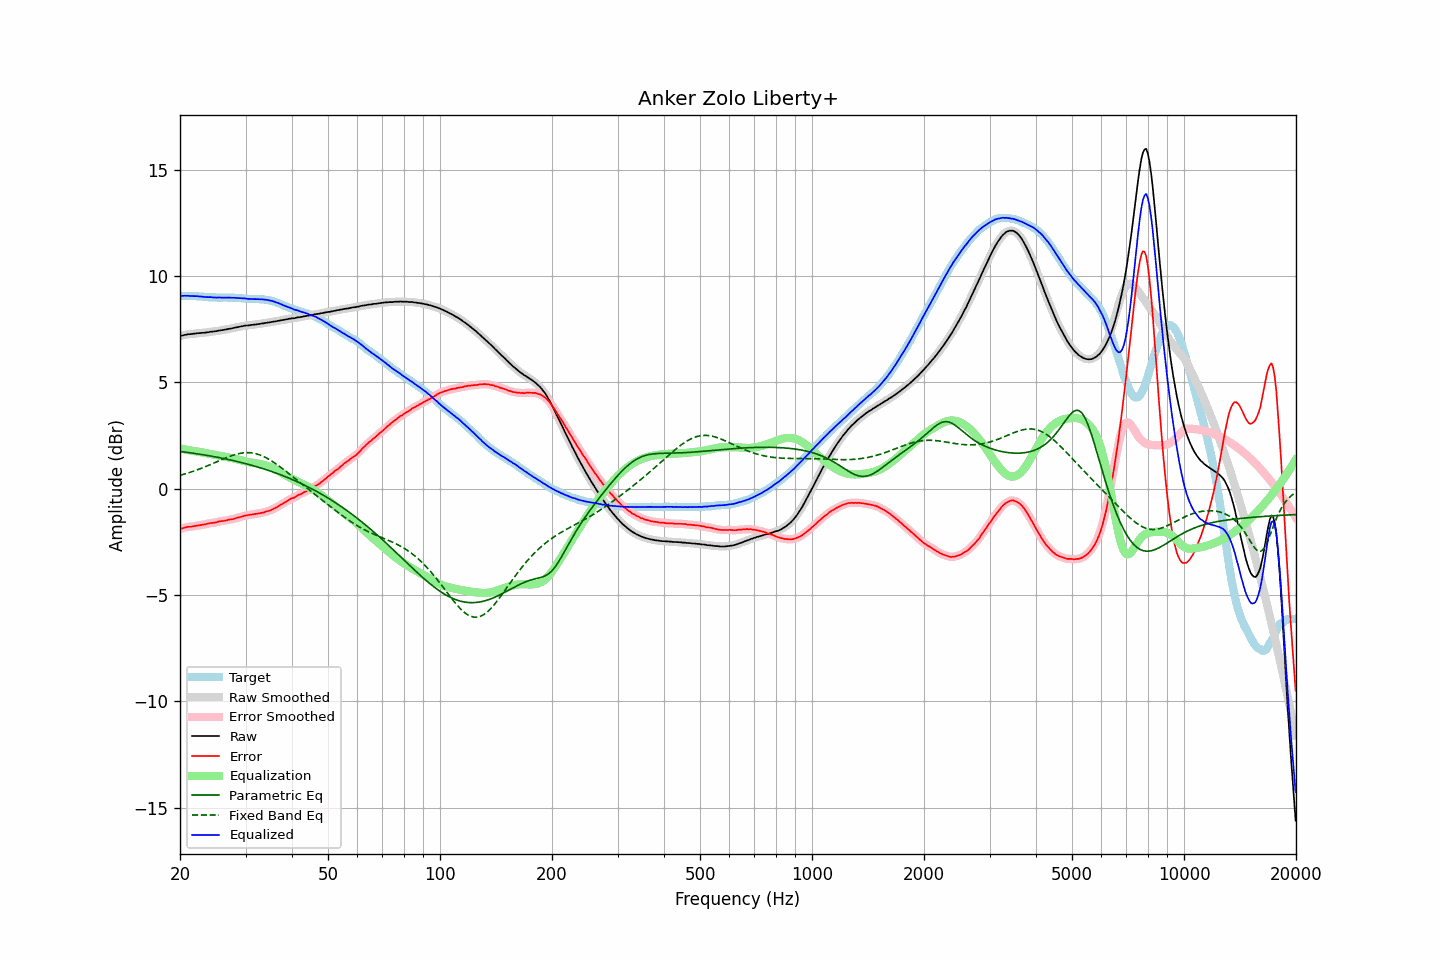

Source data for this figure (header and first rows):
frequency, raw, error, smoothed, error_smoothed, equalization, parametric_eq, fixed_band_eq, equalized_raw, equalized_smoothed, target
20.00, 7.17, -1.90, 7.17, -1.90, 1.89, 1.75, 0.63, 9.06, 9.06, 9.06
20.20, 7.19, -1.88, 7.19, -1.87, 1.87, 1.74, 0.65, 9.06, 9.06, 9.06
20.40, 7.21, -1.86, 7.21, -1.85, 1.86, 1.73, 0.67, 9.06, 9.07, 9.06
20.61, 7.23, -1.84, 7.23, -1.83, 1.84, 1.72, 0.69, 9.07, 9.07, 9.06
20.81, 7.24, -1.82, 7.24, -1.82, 1.83, 1.71, 0.71, 9.06, 9.07, 9.05
21.02, 7.26, -1.80, 7.25, -1.80, 1.81, 1.70, 0.74, 9.07, 9.06, 9.05
21.23, 7.26, -1.80, 7.26, -1.80, 1.80, 1.69, 0.76, 9.06, 9.06, 9.05
21.44, 7.27, -1.80, 7.27, -1.79, 1.78, 1.68, 0.78, 9.05, 9.05, 9.06
21.66, 7.28, -1.78, 7.28, -1.78, 1.77, 1.67, 0.81, 9.05, 9.05, 9.05
21.87, 7.29, -1.77, 7.29, -1.76, 1.76, 1.65, 0.83, 9.05, 9.05, 9.05
22.09, 7.30, -1.75, 7.30, -1.75, 1.75, 1.64, 0.86, 9.05, 9.05, 9.04
22.31, 7.31, -1.74, 7.31, -1.74, 1.74, 1.63, 0.89, 9.05, 9.04, 9.04
22.54, 7.31, -1.73, 7.31, -1.72, 1.73, 1.62, 0.92, 9.04, 9.04, 9.03
22.76, 7.32, -1.72, 7.32, -1.71, 1.71, 1.61, 0.95, 9.03, 9.03, 9.03
22.99, 7.33, -1.70, 7.32, -1.70, 1.70, 1.60, 0.97, 9.03, 9.02, 9.02
23.22, 7.33, -1.69, 7.33, -1.69, 1.68, 1.58, 1.01, 9.01, 9.02, 9.01
23.45, 7.34, -1.68, 7.34, -1.67, 1.67, 1.57, 1.04, 9.01, 9.01, 9.01
23.69, 7.35, -1.66, 7.35, -1.65, 1.66, 1.56, 1.07, 9.01, 9.01, 9.00
23.92, 7.36, -1.64, 7.36, -1.64, 1.64, 1.55, 1.10, 9.00, 9.00, 8.99
24.16, 7.38, -1.62, 7.37, -1.62, 1.63, 1.53, 1.13, 9.01, 9.00, 8.99
24.40, 7.38, -1.62, 7.38, -1.61, 1.61, 1.52, 1.16, 8.99, 8.99, 8.99
24.65, 7.39, -1.61, 7.39, -1.61, 1.60, 1.50, 1.20, 8.99, 8.99, 8.99
24.89, 7.40, -1.60, 7.40, -1.59, 1.58, 1.49, 1.23, 8.98, 8.98, 8.99
25.14, 7.41, -1.58, 7.41, -1.57, 1.57, 1.48, 1.26, 8.98, 8.98, 8.98
25.39, 7.43, -1.55, 7.43, -1.55, 1.56, 1.46, 1.30, 8.99, 8.98, 8.97
25.65, 7.44, -1.54, 7.44, -1.54, 1.55, 1.45, 1.33, 8.98, 8.98, 8.97
25.91, 7.45, -1.53, 7.45, -1.53, 1.53, 1.43, 1.36, 8.98, 8.98, 8.97
26.16, 7.46, -1.53, 7.46, -1.52, 1.52, 1.42, 1.39, 8.98, 8.98, 8.98
26.43, 7.48, -1.51, 7.48, -1.51, 1.50, 1.40, 1.43, 8.98, 8.98, 8.98
26.69, 7.49, -1.50, 7.49, -1.49, 1.49, 1.39, 1.46, 8.98, 8.98, 8.98
26.96, 7.51, -1.47, 7.50, -1.47, 1.48, 1.37, 1.49, 8.98, 8.98, 8.97
27.23, 7.52, -1.46, 7.52, -1.46, 1.46, 1.35, 1.52, 8.98, 8.98, 8.97
27.50, 7.53, -1.45, 7.53, -1.44, 1.44, 1.34, 1.54, 8.97, 8.98, 8.97
27.77, 7.55, -1.44, 7.55, -1.43, 1.43, 1.32, 1.57, 8.97, 8.97, 8.98
28.05, 7.57, -1.41, 7.57, -1.41, 1.41, 1.30, 1.59, 8.97, 8.97, 8.97
28.33, 7.58, -1.39, 7.58, -1.39, 1.39, 1.28, 1.61, 8.97, 8.97, 8.96
28.62, 7.60, -1.36, 7.60, -1.36, 1.37, 1.27, 1.63, 8.96, 8.96, 8.95
28.90, 7.61, -1.36, 7.61, -1.35, 1.35, 1.25, 1.65, 8.95, 8.96, 8.96
29.19, 7.63, -1.33, 7.63, -1.33, 1.33, 1.23, 1.67, 8.95, 8.95, 8.95
29.48, 7.64, -1.31, 7.64, -1.30, 1.31, 1.21, 1.68, 8.94, 8.95, 8.94
29.78, 7.66, -1.28, 7.66, -1.28, 1.29, 1.19, 1.68, 8.94, 8.94, 8.93
30.08, 7.67, -1.27, 7.66, -1.27, 1.27, 1.17, 1.69, 8.94, 8.93, 8.93
30.38, 7.67, -1.26, 7.67, -1.25, 1.25, 1.15, 1.69, 8.92, 8.93, 8.92
30.68, 7.68, -1.24, 7.68, -1.24, 1.24, 1.13, 1.69, 8.92, 8.92, 8.91
30.99, 7.69, -1.23, 7.69, -1.23, 1.23, 1.11, 1.68, 8.91, 8.91, 8.91
31.30, 7.70, -1.22, 7.70, -1.21, 1.22, 1.09, 1.67, 8.91, 8.91, 8.91
31.61, 7.71, -1.21, 7.71, -1.20, 1.20, 1.07, 1.66, 8.91, 8.91, 8.91
31.93, 7.72, -1.19, 7.72, -1.19, 1.19, 1.04, 1.64, 8.91, 8.91, 8.90
32.24, 7.73, -1.19, 7.73, -1.18, 1.18, 1.02, 1.62, 8.91, 8.91, 8.91
32.57, 7.74, -1.17, 7.74, -1.17, 1.17, 1.00, 1.60, 8.91, 8.91, 8.90
32.89, 7.75, -1.16, 7.75, -1.16, 1.15, 0.98, 1.57, 8.90, 8.90, 8.90
33.22, 7.77, -1.14, 7.76, -1.14, 1.14, 0.95, 1.54, 8.91, 8.90, 8.90
33.55, 7.77, -1.13, 7.77, -1.12, 1.12, 0.93, 1.51, 8.89, 8.89, 8.89
33.89, 7.79, -1.10, 7.79, -1.10, 1.10, 0.90, 1.47, 8.89, 8.89, 8.88
34.23, 7.80, -1.07, 7.80, -1.07, 1.08, 0.88, 1.43, 8.88, 8.87, 8.86
34.57, 7.81, -1.06, 7.81, -1.05, 1.05, 0.85, 1.39, 8.86, 8.86, 8.86
34.92, 7.82, -1.03, 7.82, -1.03, 1.02, 0.83, 1.35, 8.84, 8.85, 8.84
35.27, 7.84, -1.00, 7.83, -1.00, 0.99, 0.80, 1.30, 8.83, 8.83, 8.83
35.62, 7.85, -0.96, 7.85, -0.96, 0.96, 0.78, 1.25, 8.81, 8.80, 8.80
35.97, 7.86, -0.93, 7.86, -0.92, 0.92, 0.75, 1.20, 8.78, 8.78, 8.78
... 635 more rows
